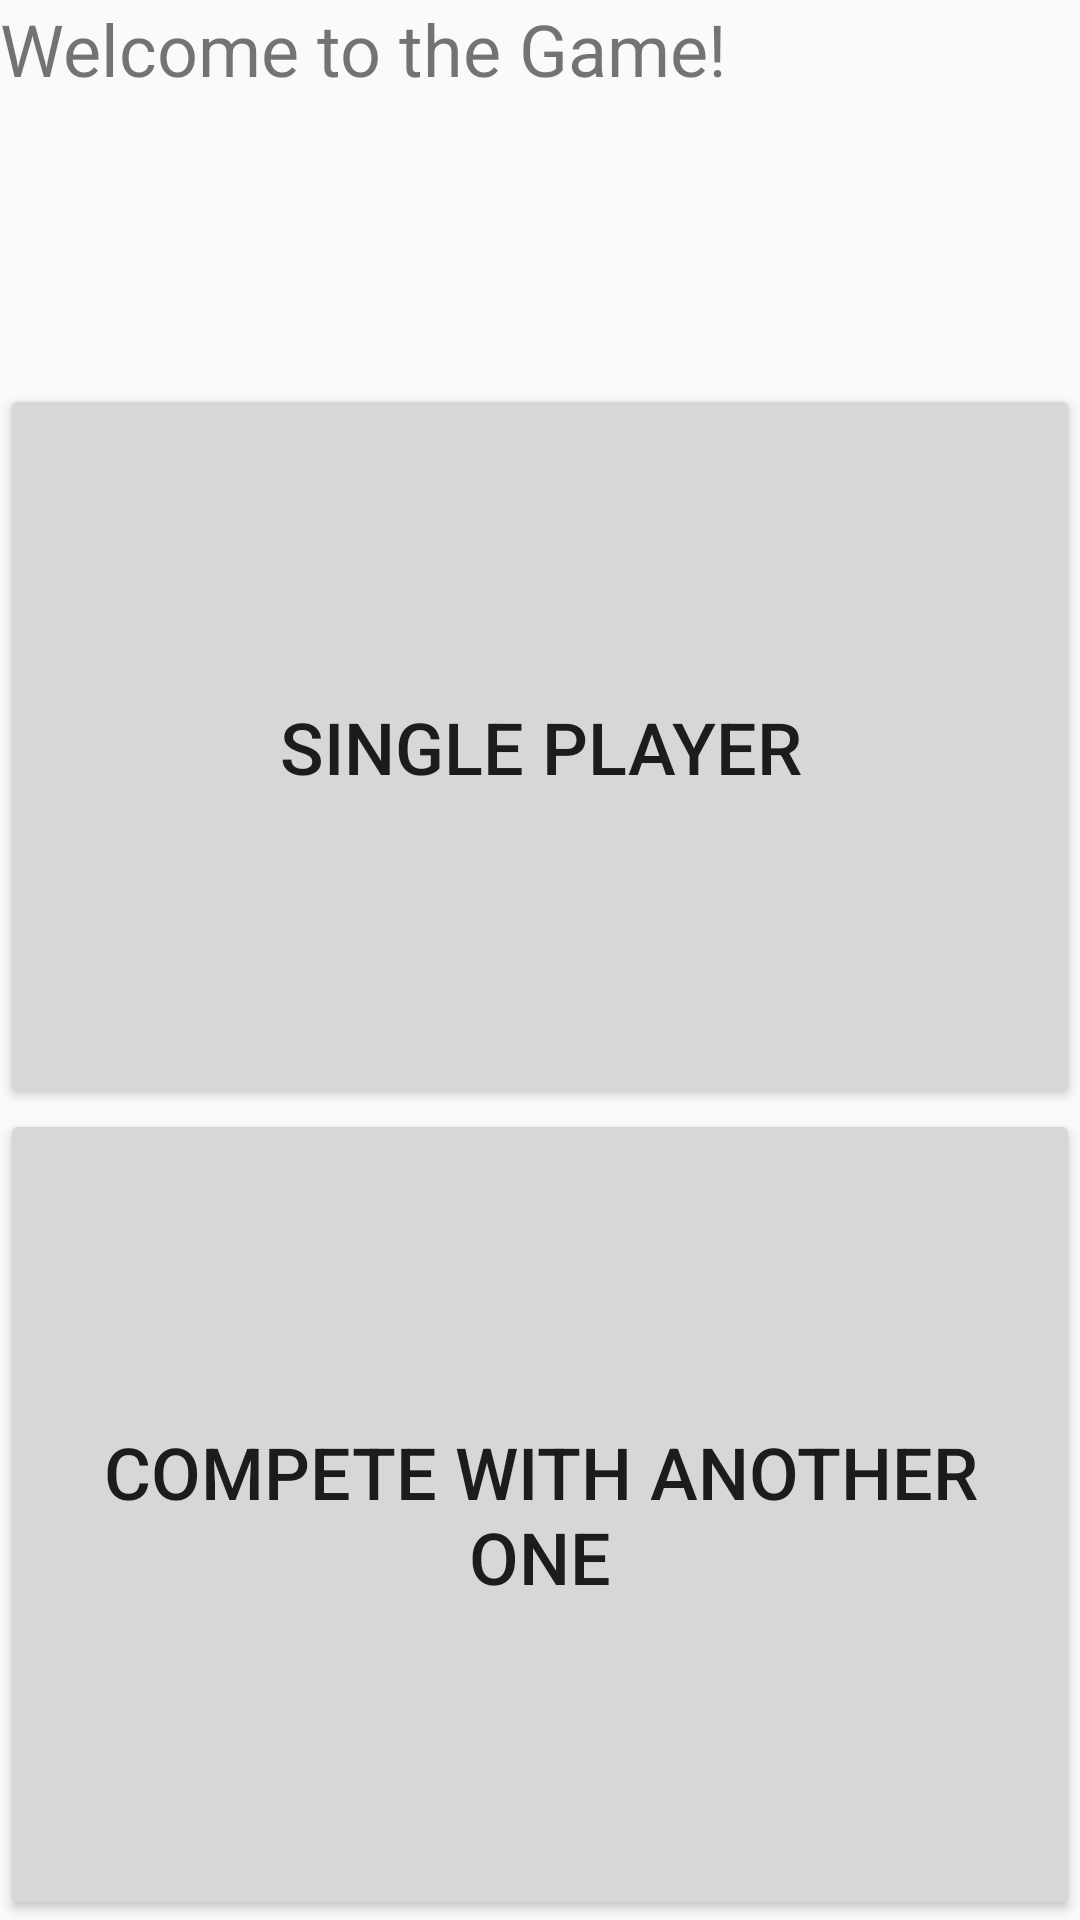

Produce the Android XML layout that renders to this screen, including the resource entries it uses.
<!-- AndroidManifest.xml: application theme AppTheme -->
<!-- res/layout/activity_player_mode.xml -->
<?xml version="1.0" encoding="utf-8"?>
<androidx.constraintlayout.widget.ConstraintLayout xmlns:android="http://schemas.android.com/apk/res/android"
    xmlns:app="http://schemas.android.com/apk/res-auto"
    xmlns:tools="http://schemas.android.com/tools"
    android:layout_width="match_parent"
    android:layout_height="match_parent"
    tools:context=".PlayerModeActivity">
    <TextView
        android:id="@+id/message"
        android:layout_width="match_parent"
        android:layout_height="0dp"
        android:text="Welcome to the Game!"
        android:textSize="24sp"
        app:layout_constraintBottom_toTopOf="@id/playeroptions"
        app:layout_constraintLeft_toLeftOf="parent"
        app:layout_constraintRight_toRightOf="parent"
        app:layout_constraintHeight_percent="0.2"
        app:layout_constraintTop_toTopOf="parent" />
    <LinearLayout
        android:id="@+id/playeroptions"
        android:layout_width="match_parent"
        android:layout_height="0dp"
        android:orientation="vertical"
        app:layout_constraintHeight_percent="0.8"
        app:layout_constraintRight_toRightOf="parent"
        app:layout_constraintLeft_toLeftOf="parent"
        app:layout_constraintBottom_toBottomOf="parent">
        <Button
            android:layout_width="match_parent"
            android:layout_height="wrap_content"
            android:layout_weight="1"
            android:text="Single Player"
            android:textSize="24sp"
            android:onClick="onClickSinglePlayer"></Button>
        <Button
            android:layout_width="match_parent"
            android:layout_height="wrap_content"
            android:layout_weight="1"
            android:text="Compete with another one"
            android:textSize="24sp"
            android:onClick="onClickMultiPlayer"></Button>
    </LinearLayout>

</androidx.constraintlayout.widget.ConstraintLayout>
<!-- resources referenced by this layout -->
<resources>
  <style name="AppTheme" parent="Theme.AppCompat.Light.DarkActionBar">
          
          <item name="colorPrimary">@color/colorPrimary</item>
          <item name="colorPrimaryDark">@color/colorPrimaryDark</item>
          <item name="colorAccent">@color/colorAccent</item>
      </style>
  <!-- not gathered from this repository: default colours our renderer supplied (Android Studio template values) -->
  <color name="colorPrimary">#FF6200EE</color>
  <color name="colorPrimaryDark">#FF3700B3</color>
  <color name="colorAccent">#FF03DAC5</color>
</resources>
